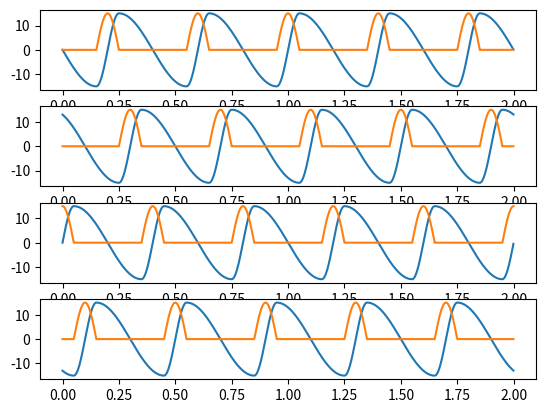

Generate this figure with matplotlib:
import numpy as np
import matplotlib.pyplot as plt
import pandas as pd

def get_gait(Tsw, Tst, theta, N):
    """
        Method to generate the common signal
    """
    signal = np.zeros((N, 2))
    T = Tst+Tsw
    beta = Tst/T
    for i in range(N):
        t = i%T
        if 0<=t<=beta*T/2:
            signal[i][0] = theta*np.sin(np.pi*t/(T*beta)+np.pi)
        elif T*beta/2 < t < T*(2-beta)/2:
            signal[i][0] = theta*np.sin(np.pi*t/(T*(1-beta)) + np.pi*(3-4*beta)/(2*(1-beta)))
            signal[i][1]= theta*np.sin(np.pi*t/(T*(1-beta)) - np.pi*beta/(2*(1-beta)))
        elif T*(2-beta)/2 <= t < T:
            signal[i][0] = theta*np.sin(np.pi*t/(T*beta)+np.pi*(beta-1)/beta)
    return signal


"""
    The beta for an ideal walking gait should be 1/4. 
    Any value more than this would result into multiple legs moving up at the same time
"""
dt = 0.001
Tsw = 100
Tst = 300
T = Tsw+Tst
N = 100000
theta = 15
out = np.zeros((N, 9))
t = np.arange(0,N)*dt
out[:,0] = t
signal = get_gait(Tsw, Tst, theta, N+T)
"""
    Time shifting the signals for obtaining the gait pattern
"""
out[:, 1] = signal[T:, 0]
out[:, 2] = signal[T:, 1]
out[:, 3] = signal[T-int(T/4):-int(T/4), 0]
out[:, 4] = signal[T-int(T/4):-int(T/4), 1]
out[:, 5] = signal[T-int(T/2):-int(T/2), 0]
out[:, 6] = signal[T-int(T/2):-int(T/2), 1]
out[:, 7] = signal[T-int(3*T/4):-int(3*T/4), 0]
out[:, 8] = signal[T-int(3*T/4):-int(3*T/4), 1]
fig, axes = plt.subplots(4,1)
axes[0].plot(t[:2000], out[:2000, 1])
axes[0].plot(t[:2000], out[:2000, 2]) 
axes[1].plot(t[:2000], out[:2000, 3])
axes[1].plot(t[:2000], out[:2000, 4])
axes[2].plot(t[:2000], out[:2000, 5])
axes[2].plot(t[:2000], out[:2000, 6])
axes[3].plot(t[:2000], out[:2000, 7]) 
axes[3].plot(t[:2000], out[:2000, 8])
plt.show()
fig.savefig('four_leg_gait_pattern_3.png')
#print(list(range(N)))
df = pd.DataFrame(data = out, index = list(range(N)), columns = ['time', 'hip leg1', 'knee leg1', 'hip leg4', 'knee leg4', 'hip leg4', 'knee leg4', 'hip leg4', 'knee leg4'])
df.to_csv('gait_data.csv', header = True)
"""
    Experiment 0
        Tsw = 15
        Tst = 15
        theta = 15      
        factors of T/4 used to time shift the signal
    Experiment 1
        Tsw = 10
        Tst = 30
        theta = 15
        factors of T/4 used to time shift the signal
    In the previous experiments the signals were left shifted onto the x-axis
    Experiment 2
        Tsw = 10
        Tst = 30
        theta = 15
        factors of T/4 used to time shift the signal
        signals are now right shifted
    Experiment 3
        Tsw = 10
        Tst = 30
        theta = 15
        factors of T/4 used to time shift the signal
        signals are now right shifted
        this experiment simulates the ideal gait pattern for a LS walk, while previous were DS walk
"""
